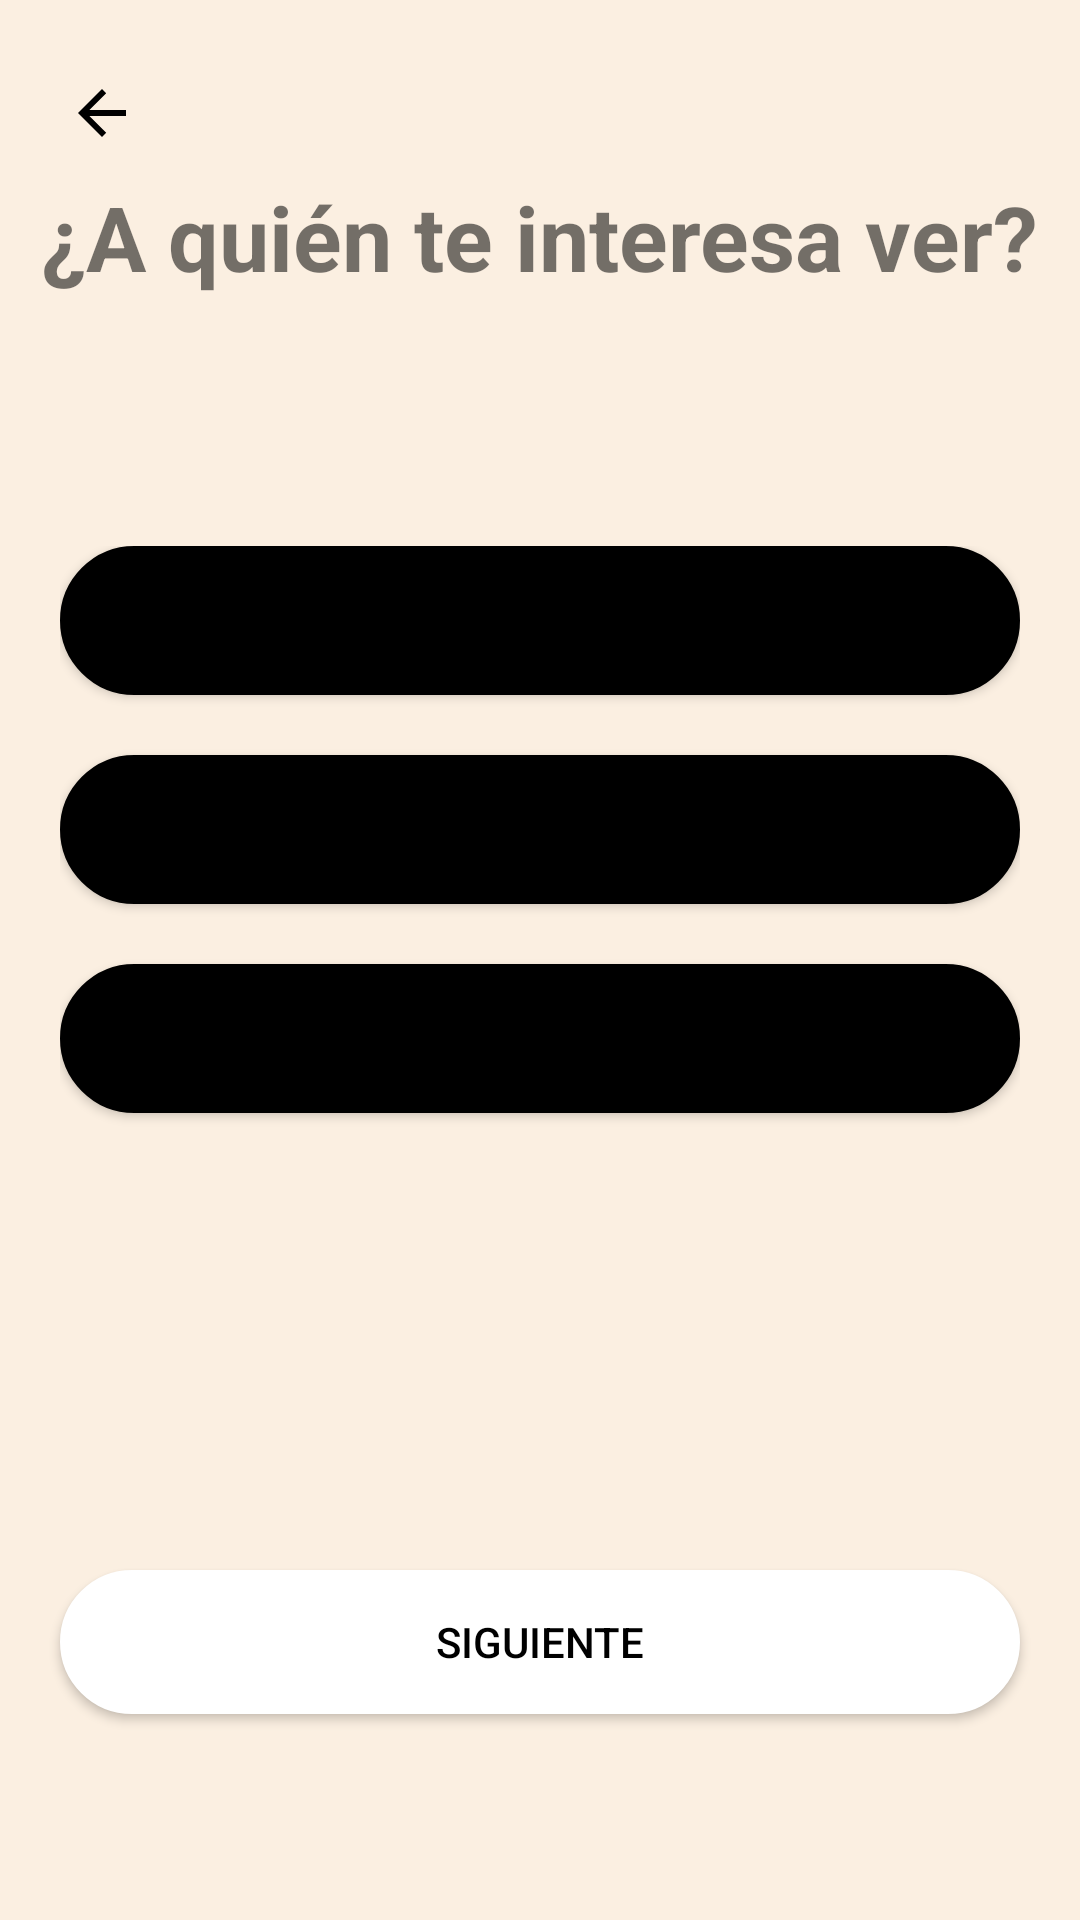

Here is an Android app screen rendered from its layout file. Give the layout XML and the strings, colors and styles it references.
<!-- AndroidManifest.xml: application theme Theme.LogInActivity -->
<!-- res/layout/activity_intereses.xml -->
<?xml version="1.0" encoding="utf-8"?>
<androidx.constraintlayout.widget.ConstraintLayout xmlns:android="http://schemas.android.com/apk/res/android"
    xmlns:app="http://schemas.android.com/apk/res-auto"
    xmlns:tools="http://schemas.android.com/tools"
    android:layout_width="match_parent"
    android:layout_height="match_parent"
    android:background="@color/main_color">


    <ImageButton
        android:id="@+id/back"
        android:layout_width="60dp"
        android:layout_height="60dp"
        android:layout_marginStart="4dp"
        android:layout_marginTop="7.5dp"
        android:background="@color/trasparente"
        app:layout_constraintStart_toStartOf="parent"
        app:layout_constraintTop_toTopOf="parent"
        app:srcCompat="?attr/homeAsUpIndicator"
        app:tint="@color/black"
        android:contentDescription="@string/volverAtras" />

    <TextView
        android:id="@+id/textView"
        android:layout_width="wrap_content"
        android:layout_height="wrap_content"
        android:text="@string/intereses"
        android:textSize="30sp"
        android:textStyle="bold"
        app:layout_constraintBottom_toBottomOf="parent"
        app:layout_constraintEnd_toEndOf="parent"
        app:layout_constraintHorizontal_bias="0.494"
        app:layout_constraintStart_toStartOf="parent"
        app:layout_constraintTop_toTopOf="parent"
        app:layout_constraintVertical_bias="0.098" />

    <RadioGroup
        android:id="@+id/generoGroup"
        android:layout_width="match_parent"
        android:layout_height="wrap_content"
        android:layout_marginStart="20dp"
        android:layout_marginEnd="20dp"
        android:orientation="vertical"
        app:layout_constraintBottom_toTopOf="@+id/siguiente"
        app:layout_constraintEnd_toEndOf="parent"
        app:layout_constraintStart_toStartOf="parent"
        app:layout_constraintTop_toBottomOf="@id/textView"
        app:layout_constraintVertical_bias="0.385">

        <RadioButton
            android:id="@+id/generoHombre"
            android:layout_width="match_parent"
            android:layout_height="wrap_content"
            android:layout_marginBottom="20dp"
            android:background="@drawable/boton_opciones_selector_bg"
            android:button="@null"
            android:elevation="2dp"
            android:gravity="center"
            android:padding="12.5dp"
            android:text="@string/hombres"
            android:textColor="@color/black"
            android:textSize="18sp" />

        <RadioButton
            android:id="@+id/generoMujer"
            android:layout_width="match_parent"
            android:layout_height="wrap_content"
            android:layout_marginBottom="20dp"
            android:background="@drawable/boton_opciones_selector_bg"
            android:button="@null"
            android:elevation="2dp"
            android:gravity="center"
            android:padding="12.5dp"
            android:text="@string/mujeres"
            android:textColor="@color/black"
            android:textSize="18sp" />

        <RadioButton
            android:id="@+id/generoOtro"
            android:layout_width="match_parent"
            android:layout_height="wrap_content"
            android:layout_marginBottom="20dp"
            android:background="@drawable/boton_opciones_selector_bg"
            android:button="@null"
            android:elevation="2dp"
            android:gravity="center"
            android:padding="12.5dp"
            android:text="@string/otro"
            android:textColor="@color/black"
            android:textSize="18sp" />
    </RadioGroup>

    <Button
        android:id="@+id/siguiente"
        android:layout_width="match_parent"
        android:layout_height="wrap_content"
        android:layout_marginStart="20dp"
        android:layout_marginEnd="20dp"
        android:text="@string/siguiente"
        android:backgroundTint="@color/white"
        android:textColor="@color/black"
        android:background="@drawable/boton_opciones_redondeado_bg"
        app:layout_constraintBottom_toBottomOf="parent"
        app:layout_constraintEnd_toEndOf="parent"
        app:layout_constraintHorizontal_bias="0.0"
        app:layout_constraintStart_toStartOf="parent"
        app:layout_constraintTop_toTopOf="parent"
        app:layout_constraintVertical_bias="0.884" />
</androidx.constraintlayout.widget.ConstraintLayout>
<!-- resources referenced by this layout -->
<resources>
  <color name="black">#FF000000</color>
  <color name="main_color">#fbefe1</color>
  <color name="trasparente">#00FFFFFF</color>
  <color name="white">#FFFFFFFF</color>
  <!-- drawable boton_opciones_redondeado_bg (drawable) -->
  <shape xmlns:android="http://schemas.android.com/apk/res/android">
      <solid android:color="@color/black"/>
      <stroke android:width="2dp" android:color="@color/black"/>
      <corners android:radius="50dp"/>
  </shape>
  <!-- drawable boton_opciones_selector_bg (drawable) -->
  <selector xmlns:android="http://schemas.android.com/apk/res/android">
  
      <item android:state_checked="true" android:drawable="@drawable/boton_opciones_redondeado_seleccionado_bg" />
      
      <item android:drawable="@drawable/boton_opciones_redondeado_bg" />
  </selector>
  <string name="hombres">Hombres</string>
  <string name="intereses">¿A quién te interesa ver?</string>
  <string name="mujeres">Mujeres</string>
  <string name="otro">Otro</string>
  <string name="siguiente">Siguiente</string>
  <string name="volverAtras">Volver atras</string>
  <style name="Theme.LogInActivity" parent="Base.Theme.LogInActivity" />
  <!-- drawable boton_opciones_redondeado_seleccionado_bg (drawable) -->
  <shape xmlns:android="http://schemas.android.com/apk/res/android">
      <solid android:color="@color/seleccionado"/>
      <stroke android:width="2dp" android:color="@color/blancoClaro"/>
      <corners android:radius="20dp"/>
  </shape>
  <style name="Base.Theme.LogInActivity" parent="Theme.AppCompat.Light.NoActionBar">
          
          
      </style>
  <color name="seleccionado">#EAEAEA</color>
  <color name="blancoClaro">#EDEDED</color>
</resources>
